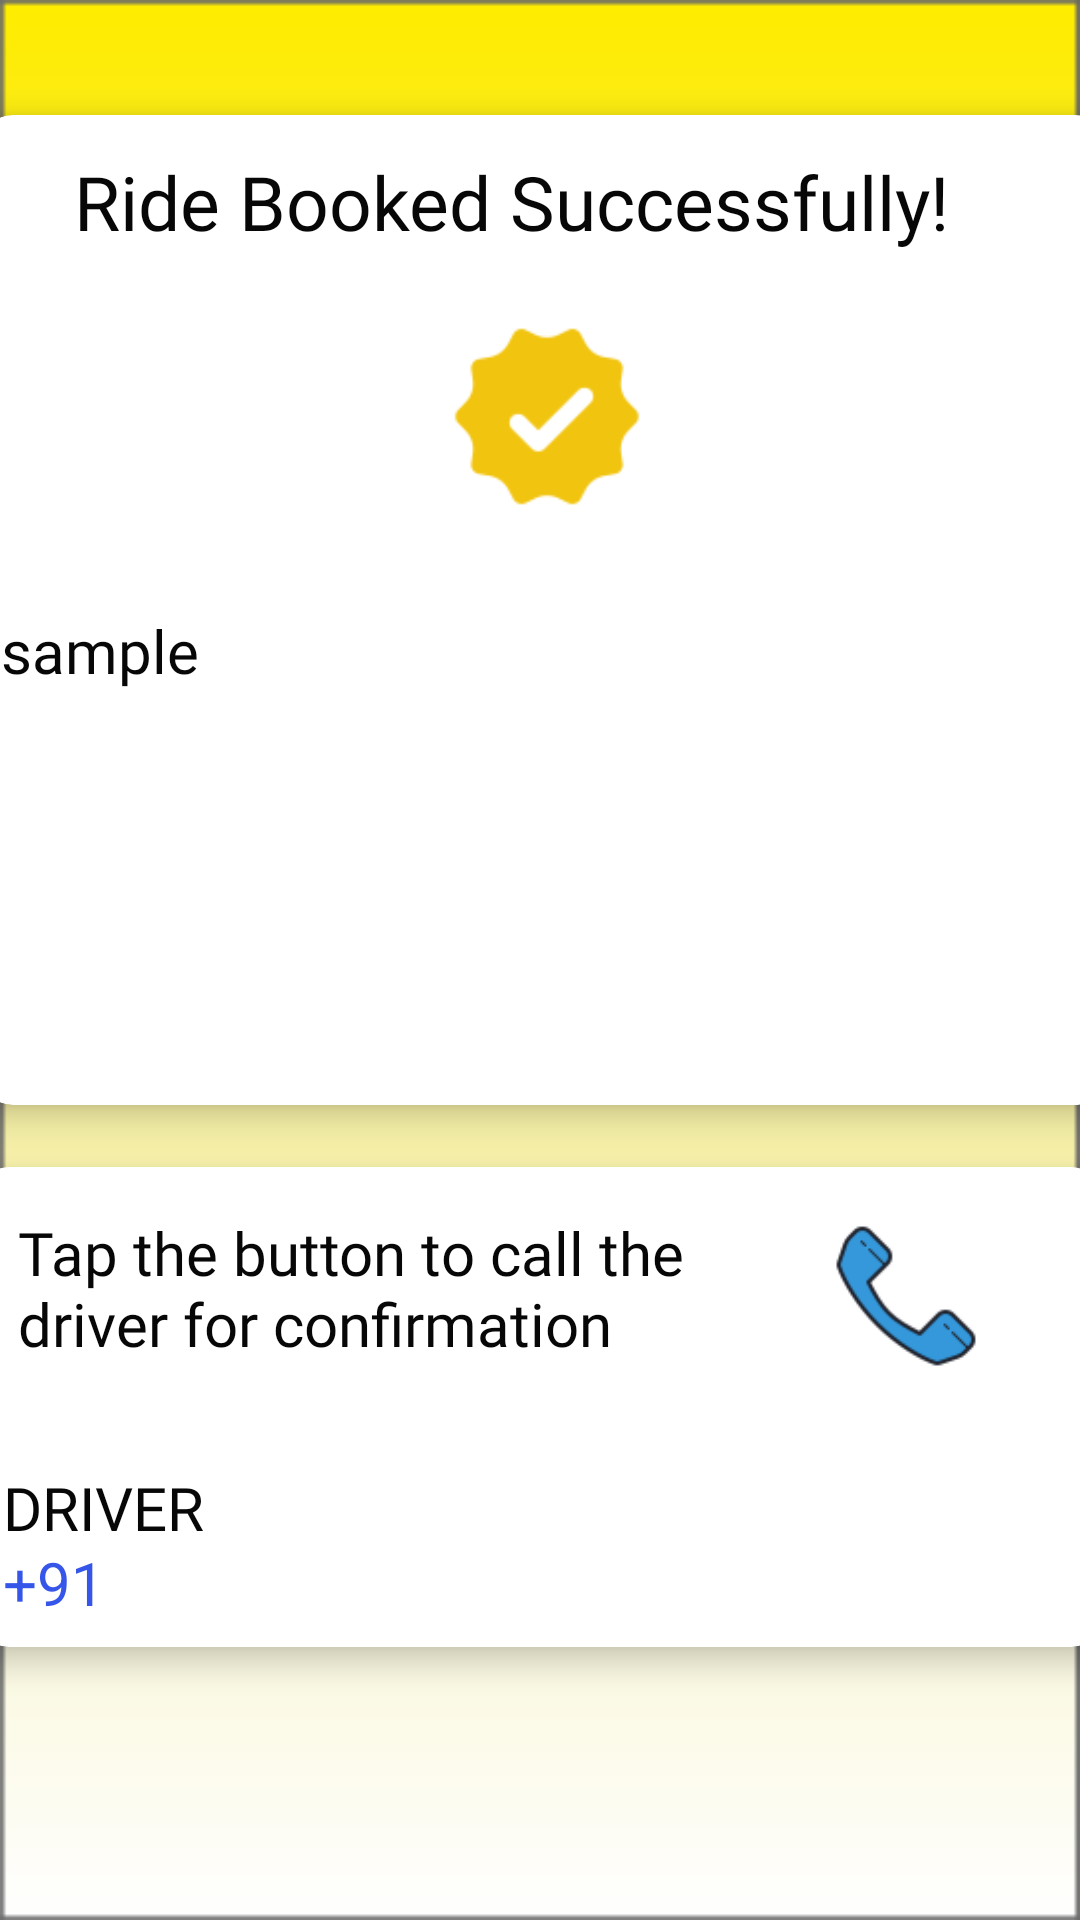

Reconstruct the res/layout file that produces this screen, plus the resources it refers to.
<!-- AndroidManifest.xml: application theme AppTheme.NoActionBar -->
<!-- res/layout/activity_ridebooked.xml -->
<?xml version="1.0" encoding="utf-8"?>
<android.support.constraint.ConstraintLayout xmlns:android="http://schemas.android.com/apk/res/android"
    xmlns:app="http://schemas.android.com/apk/res-auto"
    xmlns:tools="http://schemas.android.com/tools"
    android:layout_width="match_parent"
    android:layout_height="match_parent"
    android:background="@drawable/back5"
    tools:context=".ridebooked">

    <android.support.v7.widget.CardView
        android:id="@+id/cardView"
        android:layout_width="378dp"
        android:layout_height="330dp"
        android:layout_rowWeight="1"
        android:layout_columnWeight="1"
        android:layout_margin="12dp"
        android:layout_marginTop="68dp"
        android:elevation="6dp"
        app:cardBackgroundColor="@color/white"
        app:cardCornerRadius="12dp"
        app:cardElevation="6dp"
        app:layout_constraintBottom_toBottomOf="parent"
        app:layout_constraintEnd_toEndOf="parent"
        app:layout_constraintHorizontal_bias="0.484"
        app:layout_constraintStart_toStartOf="parent"
        app:layout_constraintTop_toTopOf="parent"
        app:layout_constraintVertical_bias="0.092">

        <ImageView
            android:layout_width="70dp"
            android:layout_height="81dp"
            android:layout_marginLeft="155dp"
            android:layout_marginTop="60dp"
            android:src="@drawable/yellowtickbjg" />

        <TextView
            android:layout_width="wrap_content"
            android:layout_height="wrap_content"
            android:layout_margin="12dp"
            android:fontFamily="@font/convergence"
            android:paddingLeft="20dp"
            android:text="Ride Booked Successfully!"
            android:textAlignment="center"
            android:textColor="@color/black"
            android:textSize="25sp" />
        <TextView
            android:id="@+id/rideinfo"
            android:layout_width="wrap_content"
            android:layout_height="wrap_content"
            android:text="sample"
            android:layout_marginLeft="8dp"
            android:layout_marginTop="165dp"
            android:textColor="@color/black"
            android:fontFamily="@font/convergence"
            android:textSize="20sp"/>

    </android.support.v7.widget.CardView>

    <android.support.v7.widget.CardView
        android:layout_width="378dp"
        android:layout_height="160dp"
        android:layout_rowWeight="1"
        android:layout_columnWeight="1"
        android:layout_margin="12dp"
        android:layout_marginTop="78dp"
        android:elevation="6dp"
        app:cardBackgroundColor="@color/white"
        app:cardCornerRadius="12dp"
        app:cardElevation="6dp"
        app:layout_constraintBottom_toBottomOf="parent"
        app:layout_constraintEnd_toEndOf="parent"
        app:layout_constraintHorizontal_bias="0.515"
        app:layout_constraintStart_toStartOf="parent"
        app:layout_constraintTop_toBottomOf="@+id/cardView"
        app:layout_constraintVertical_bias="0.098">

        <ImageView
            android:id="@+id/callimage"
            android:layout_width="82dp"
            android:layout_height="66dp"
            android:layout_marginStart="270dp"
            android:layout_marginTop="10dp"
            android:src="@drawable/callvector" />

        <TextView
            android:id="@+id/drivername"
            android:layout_width="wrap_content"
            android:layout_height="wrap_content"
            android:layout_marginStart="10dp"
            android:layout_marginTop="100dp"
            android:fontFamily="@font/convergence"
            android:text="DRIVER"
            android:textColor="@color/black"
            android:textSize="20sp" />

        <TextView
            android:id="@+id/callnumber"
            android:layout_width="wrap_content"
            android:layout_height="wrap_content"
            android:layout_marginStart="10dp"
            android:layout_marginTop="125dp"
            android:text="+91"
            android:textColor="@color/blue"
            android:textSize="20sp" />

        <TextView
            android:layout_width="240dp"
            android:layout_height="79dp"
            android:layout_marginLeft="15dp"
            android:layout_marginTop="15dp"
            android:fontFamily="@font/convergence"
            android:text="Tap the button to call the driver for confirmation"
            android:textColor="@color/black"
            android:textSize="20sp" />
    </android.support.v7.widget.CardView>

</android.support.constraint.ConstraintLayout>
<!-- resources referenced by this layout -->
<resources>
  <color name="black">#070707</color>
  <color name="blue">#3656E9</color>
  <color name="white">#FFFFFFFF</color>
  <!-- drawable back5: png bitmap (drawable, 1832 bytes) -->
  <!-- drawable callvector: png bitmap (drawable, 3564 bytes) -->
  <!-- drawable yellowtickbjg: png bitmap (drawable, 2428 bytes) -->
  <style name="AppTheme.NoActionBar">
          <item name="windowActionBar">false</item>
          <item name="windowNoTitle">true</item>
      </style>
</resources>
